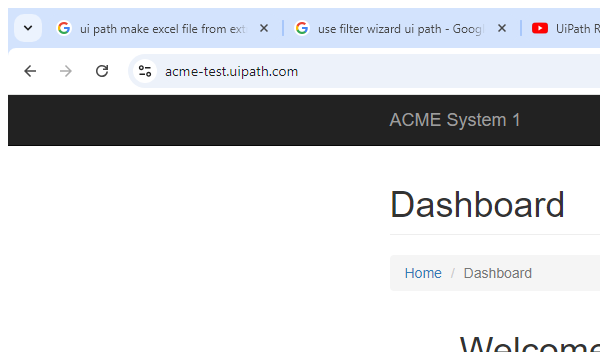
Task: Robotic Enterprise Framework
Workflow: System1_NavigateTo_WorkItems

Step 1: Attach Browser 'ACME Dashboard' in window 'ACME System 1 - Dashboard' (chrome.exe)
